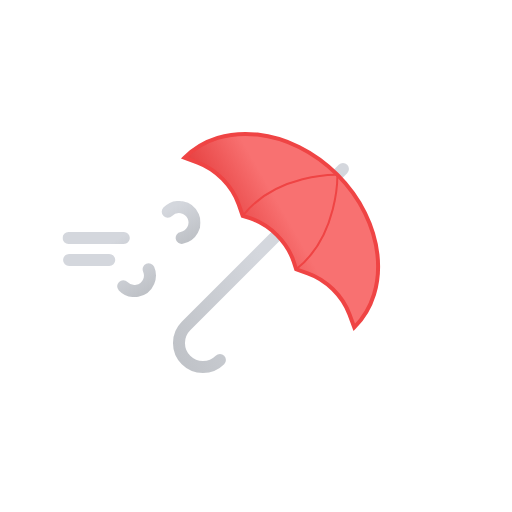
t = 0.00 s
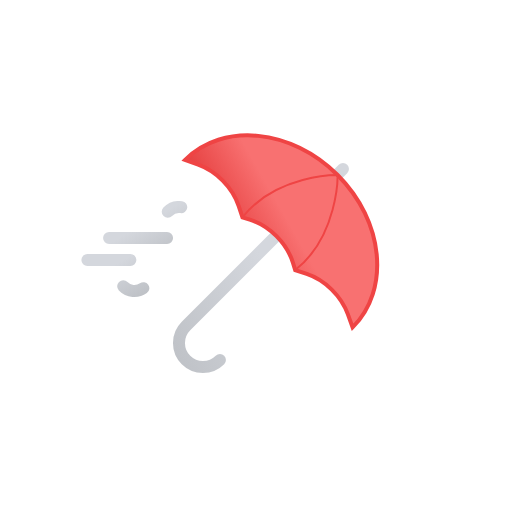
t = 0.75 s
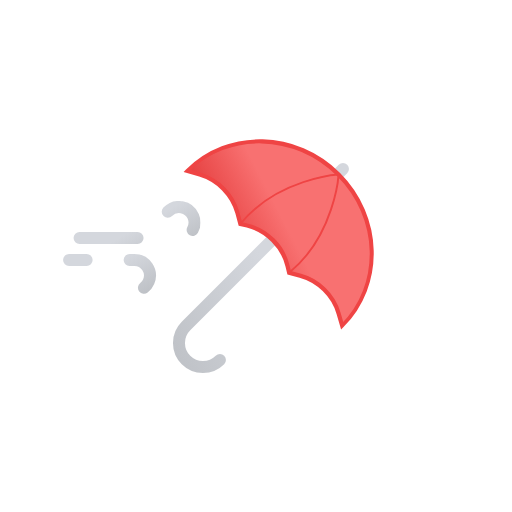
t = 2.25 s
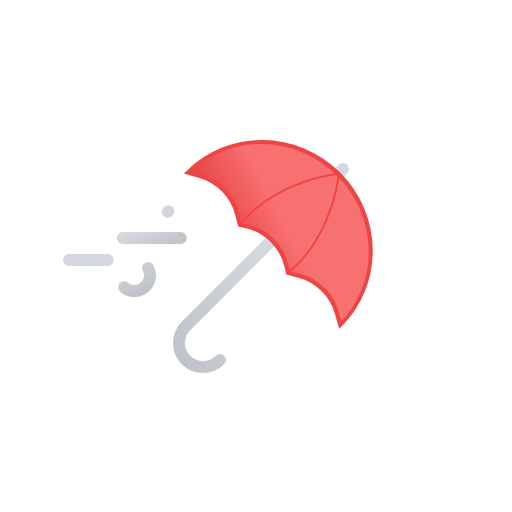
t = 3.00 s
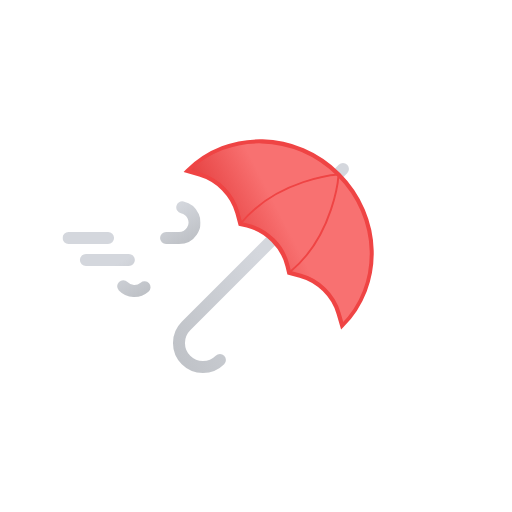
t = 3.75 s
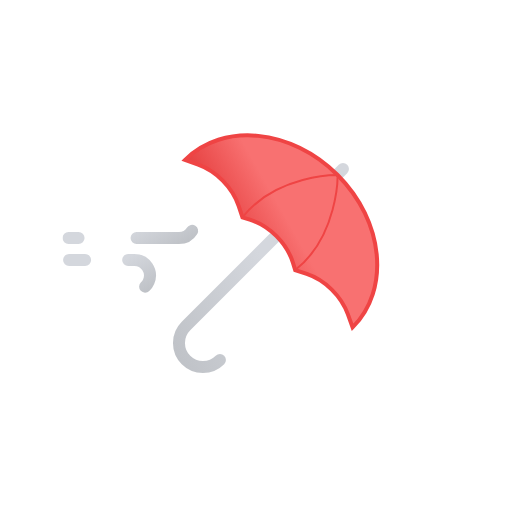
t = 5.25 s

The animated SVG that drew these frames (rendered in a browser with its animation timeline set to each time). Animation: 4 SMIL elements (animate=2,animateTransform=2); one cycle of 6.00 s, repeats indefinitely.

<svg xmlns="http://www.w3.org/2000/svg" xmlns:xlink="http://www.w3.org/1999/xlink" viewBox="0 0 512 512">
    <defs>
        <linearGradient id="a" x1="54.52" y1="2.17" x2="89.18" y2="62.19" gradientUnits="userSpaceOnUse">
            <stop offset="0" stop-color="#d4d7dd"/>
            <stop offset="0.45" stop-color="#d4d7dd"/>
            <stop offset="1" stop-color="#bec1c6"/>
        </linearGradient>
        <linearGradient id="b" x1="31.42" y1="37.6" x2="68.27" y2="101.43" xlink:href="#a"/>
        <linearGradient id="c" x1="-2197.13" y1="5168.62" x2="-2077" y2="5376.69" gradientTransform="translate(5497.74 -1952.71) rotate(45)" xlink:href="#a"/>
        <linearGradient id="d" x1="-2191.36" y1="5157.82" x2="-2110.09" y2="5298.58" gradientTransform="translate(5497.74 -1952.71) rotate(45)" gradientUnits="userSpaceOnUse">
            <stop offset="0" stop-color="#f87171"/>
            <stop offset="0.45" stop-color="#f87171"/>
            <stop offset="1" stop-color="#dc2626"/>
        </linearGradient>
        <symbol id="e" viewBox="0 0 138 96">
            <!-- blow-1 -->
            <path d="M105.23,10.78a15.55,15.55,0,1,1,11.21,26.33H6" fill="none" stroke-dasharray="58" stroke-linecap="round" stroke-miterlimit="10" stroke-width="12" stroke="url(#a)">
                <animate attributeName="stroke-dashoffset" values="0; 1274" dur="6s" repeatCount="indefinite"/>
            </path>

            <!-- blow-2 -->
            <path d="M60.67,85.22A15.55,15.55,0,1,0,71.89,58.89H6.56" fill="none" stroke-dasharray="43" stroke-linecap="round" stroke-miterlimit="10" stroke-width="12" stroke="url(#b)">
                <animate attributeName="stroke-dashoffset" values="0; 857" dur="6s" repeatCount="indefinite"/>
            </path>
        </symbol>
    </defs>

    <!-- umbrella -->
    <g transform="rotate(45 256 256)">
        <!-- handle -->
        <path d="M304,355a24,24,0,0,1-48,0V133" fill="none" stroke-linecap="round" stroke-linejoin="round" stroke-width="12" stroke="url(#c)"/>

        <!-- cloth -->
        <g>
            <path d="M376,237c0-53-53.73-96-120-96s-120,43-120,96l12.74-5.85c17.9-8.23,40.88-8,58.49.52l11,5.33,6.81-3.5c18.53-9.51,43.41-9.51,61.94,0l6.81,3.5,11-5.33c17.61-8.54,40.59-8.75,58.49-.52Z" stroke="#ef4444" stroke-miterlimit="10" stroke-width="4" fill="url(#d)"/>
            <path d="M293.78,237c6.66-53.6-37.78-96-37.78-96s-44.44,42.4-37.78,96" fill="none" stroke="#ef4444" stroke-linecap="round" stroke-linejoin="round" stroke-width="2"/>

            <animateTransform
                attributeName="transform"
                additive="sum"
                type="scale"
                values="1 1; .9 1.1; 1 1"
                dur="6s"
                calcMode="spline"
                keySplines=".42, 0, .58, 1; .42, 0, .58, 1"
                repeatCount="indefinite"/>

            <animateTransform
                attributeName="transform"
                additive="sum"
                type="translate"
                values="0 0; 29 -14; 0 0"
                dur="6s"
                calcMode="spline"
                keySplines=".42, 0, .58, 1; .42, 0, .58, 1"
                repeatCount="indefinite"/>
        </g>
    </g>

    <!--wind -->
    <use width="138" height="96" transform="translate(62.5 201)" xlink:href="#e"/>
</svg>
